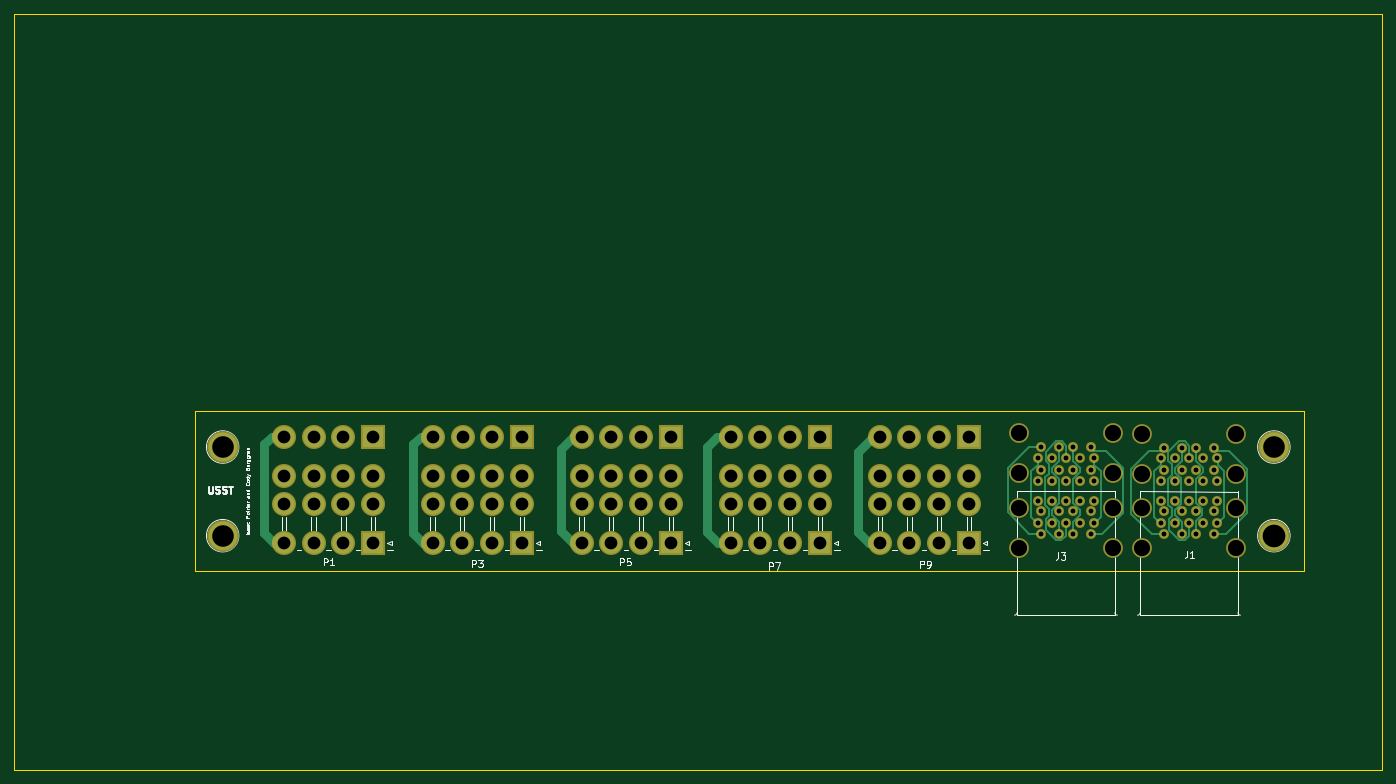
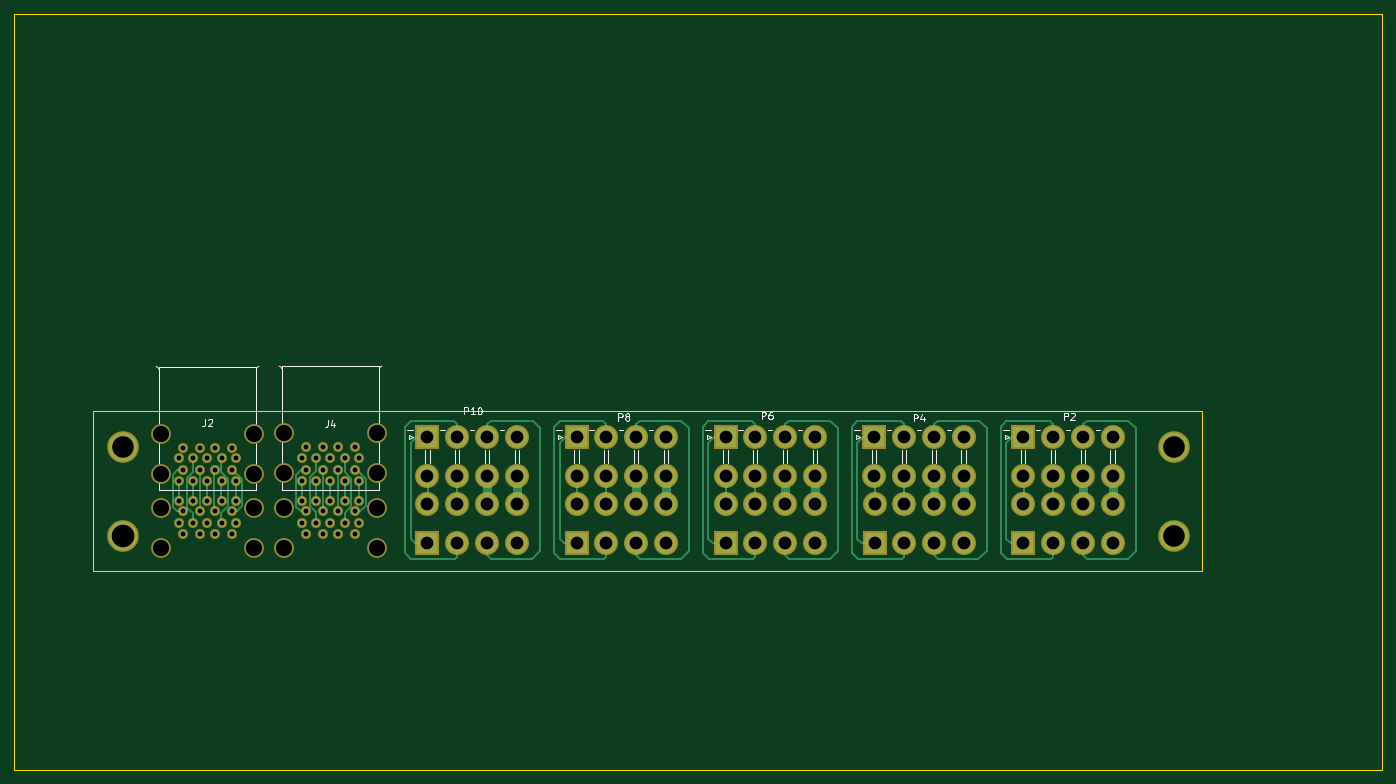
Circuit board: 9 layer files. Board 156.5 x 22.6 mm.
- bottom_copper: Side Connector Board-B.Cu.gbr (15065 bytes)
- bottom_mask: Side Connector Board-B.Mask.gbr (4920 bytes)
- bottom_silk: Side Connector Board-B.SilkS.gbr (13886 bytes)
- outline: Side Connector Board-Edge.Cuts.GKO (496 bytes)
- outline: Side Connector Board-Edge.Cuts.gbr (489 bytes)
- top_copper: Side Connector Board-F.Cu.gbr (12882 bytes)
- top_mask: Side Connector Board-F.Mask.gbr (4920 bytes)
- top_silk: Side Connector Board-F.SilkS.gbr (23339 bytes)
- drill: Side Connector Board.drl (2906 bytes)

=== bottom_copper: Side Connector Board-B.Cu.gbr (15065 bytes, source omitted) ===
=== bottom_mask: Side Connector Board-B.Mask.gbr ===
G04 #@! TF.FileFunction,Soldermask,Bot*
%FSLAX46Y46*%
G04 Gerber Fmt 4.6, Leading zero omitted, Abs format (unit mm)*
G04 Created by KiCad (PCBNEW 4.0.7) date 03/14/18 18:08:52*
%MOMM*%
%LPD*%
G01*
G04 APERTURE LIST*
%ADD10C,0.100000*%
%ADD11C,4.464000*%
%ADD12C,2.800000*%
%ADD13C,1.400000*%
%ADD14R,3.400000X3.400000*%
%ADD15C,3.400000*%
G04 APERTURE END LIST*
D10*
D11*
X72593200Y-96697800D03*
X72593200Y-109207300D03*
X220929200Y-109207300D03*
X220929200Y-96697800D03*
D12*
X202387200Y-110985300D03*
X202387200Y-105305300D03*
X215527200Y-105305300D03*
X215527200Y-110975300D03*
D13*
X212457200Y-108985300D03*
X205457200Y-108985300D03*
X207957200Y-108985300D03*
X209957200Y-108985300D03*
X212957200Y-107485300D03*
X210957200Y-107485300D03*
X208967200Y-107485300D03*
X206957200Y-107485300D03*
X204957200Y-107485300D03*
X205457200Y-105785300D03*
X207957200Y-105785300D03*
X209957200Y-105785300D03*
X212457200Y-105785300D03*
X212957200Y-104285300D03*
X210957200Y-104285300D03*
X208957200Y-104285300D03*
X206957200Y-104285300D03*
X204957200Y-104285300D03*
D12*
X202387200Y-94792800D03*
X202387200Y-100472800D03*
X215527200Y-100472800D03*
X215527200Y-94802800D03*
D13*
X212457200Y-96792800D03*
X205457200Y-96792800D03*
X207957200Y-96792800D03*
X209957200Y-96792800D03*
X212957200Y-98292800D03*
X210957200Y-98292800D03*
X208967200Y-98292800D03*
X206957200Y-98292800D03*
X204957200Y-98292800D03*
X205457200Y-99992800D03*
X207957200Y-99992800D03*
X209957200Y-99992800D03*
X212457200Y-99992800D03*
X212957200Y-101492800D03*
X210957200Y-101492800D03*
X208957200Y-101492800D03*
X206957200Y-101492800D03*
X204957200Y-101492800D03*
D12*
X185020700Y-110976800D03*
X185020700Y-105296800D03*
X198160700Y-105296800D03*
X198160700Y-110966800D03*
D13*
X195090700Y-108976800D03*
X188090700Y-108976800D03*
X190590700Y-108976800D03*
X192590700Y-108976800D03*
X195590700Y-107476800D03*
X193590700Y-107476800D03*
X191600700Y-107476800D03*
X189590700Y-107476800D03*
X187590700Y-107476800D03*
X188090700Y-105776800D03*
X190590700Y-105776800D03*
X192590700Y-105776800D03*
X195090700Y-105776800D03*
X195590700Y-104276800D03*
X193590700Y-104276800D03*
X191590700Y-104276800D03*
X189590700Y-104276800D03*
X187590700Y-104276800D03*
D12*
X185020700Y-94737800D03*
X185020700Y-100417800D03*
X198160700Y-100417800D03*
X198160700Y-94747800D03*
D13*
X195090700Y-96737800D03*
X188090700Y-96737800D03*
X190590700Y-96737800D03*
X192590700Y-96737800D03*
X195590700Y-98237800D03*
X193590700Y-98237800D03*
X191600700Y-98237800D03*
X189590700Y-98237800D03*
X187590700Y-98237800D03*
X188090700Y-99937800D03*
X190590700Y-99937800D03*
X192590700Y-99937800D03*
X195090700Y-99937800D03*
X195590700Y-101437800D03*
X193590700Y-101437800D03*
X191590700Y-101437800D03*
X189590700Y-101437800D03*
X187590700Y-101437800D03*
D14*
X93827600Y-110286800D03*
D15*
X89627600Y-110286800D03*
X85427600Y-110286800D03*
X81227600Y-110286800D03*
X93827600Y-104786800D03*
X89627600Y-104786800D03*
X85427600Y-104786800D03*
X81227600Y-104786800D03*
D14*
X93827600Y-95250000D03*
D15*
X89627600Y-95250000D03*
X85427600Y-95250000D03*
X81227600Y-95250000D03*
X93827600Y-100750000D03*
X89627600Y-100750000D03*
X85427600Y-100750000D03*
X81227600Y-100750000D03*
D14*
X114808000Y-110286800D03*
D15*
X110608000Y-110286800D03*
X106408000Y-110286800D03*
X102208000Y-110286800D03*
X114808000Y-104786800D03*
X110608000Y-104786800D03*
X106408000Y-104786800D03*
X102208000Y-104786800D03*
D14*
X114858800Y-95250000D03*
D15*
X110658800Y-95250000D03*
X106458800Y-95250000D03*
X102258800Y-95250000D03*
X114858800Y-100750000D03*
X110658800Y-100750000D03*
X106458800Y-100750000D03*
X102258800Y-100750000D03*
D14*
X135839200Y-110286800D03*
D15*
X131639200Y-110286800D03*
X127439200Y-110286800D03*
X123239200Y-110286800D03*
X135839200Y-104786800D03*
X131639200Y-104786800D03*
X127439200Y-104786800D03*
X123239200Y-104786800D03*
D14*
X135839200Y-95250000D03*
D15*
X131639200Y-95250000D03*
X127439200Y-95250000D03*
X123239200Y-95250000D03*
X135839200Y-100750000D03*
X131639200Y-100750000D03*
X127439200Y-100750000D03*
X123239200Y-100750000D03*
D14*
X156870400Y-110286800D03*
D15*
X152670400Y-110286800D03*
X148470400Y-110286800D03*
X144270400Y-110286800D03*
X156870400Y-104786800D03*
X152670400Y-104786800D03*
X148470400Y-104786800D03*
X144270400Y-104786800D03*
D14*
X156870400Y-95250000D03*
D15*
X152670400Y-95250000D03*
X148470400Y-95250000D03*
X144270400Y-95250000D03*
X156870400Y-100750000D03*
X152670400Y-100750000D03*
X148470400Y-100750000D03*
X144270400Y-100750000D03*
D14*
X177901600Y-110286800D03*
D15*
X173701600Y-110286800D03*
X169501600Y-110286800D03*
X165301600Y-110286800D03*
X177901600Y-104786800D03*
X173701600Y-104786800D03*
X169501600Y-104786800D03*
X165301600Y-104786800D03*
D14*
X177901600Y-95250000D03*
D15*
X173701600Y-95250000D03*
X169501600Y-95250000D03*
X165301600Y-95250000D03*
X177901600Y-100750000D03*
X173701600Y-100750000D03*
X169501600Y-100750000D03*
X165301600Y-100750000D03*
M02*

=== bottom_silk: Side Connector Board-B.SilkS.gbr (13886 bytes, source omitted) ===
=== outline: Side Connector Board-Edge.Cuts.GKO ===
G04 #@! TF.FileFunction,Profile,NP*
%FSLAX46Y46*%
G04 Gerber Fmt 4.6, Leading zero omitted, Abs format (unit mm)*
G04 Created by KiCad (PCBNEW 4.0.4-stable) date 02/10/18 20:54:23*
%MOMM*%
%LPD*%
G01*
G04 APERTURE LIST*
%ADD10C,0.100000*%
%ADD11C,0.150000*%
G04 APERTURE END LIST*
D10*
D11*
X43180000Y-142240000D02*
X236220000Y-142240000D01*
X43180000Y-35560000D02*
X43180000Y-142240000D01*
X236220000Y-35560000D02*
X43180000Y-35560000D01*
X236220000Y-142240000D02*
X236220000Y-35560000D01*
M02*

=== outline: Side Connector Board-Edge.Cuts.gbr ===
G04 #@! TF.FileFunction,Profile,NP*
%FSLAX46Y46*%
G04 Gerber Fmt 4.6, Leading zero omitted, Abs format (unit mm)*
G04 Created by KiCad (PCBNEW 4.0.7) date 03/14/18 18:08:52*
%MOMM*%
%LPD*%
G01*
G04 APERTURE LIST*
%ADD10C,0.100000*%
%ADD11C,0.150000*%
G04 APERTURE END LIST*
D10*
D11*
X225145600Y-91643200D02*
X68630800Y-91643200D01*
X225145600Y-114198400D02*
X225145600Y-91643200D01*
X68630800Y-114198400D02*
X225145600Y-114198400D01*
X68630800Y-91643200D02*
X68630800Y-114198400D01*
M02*

=== top_copper: Side Connector Board-F.Cu.gbr (12882 bytes, source omitted) ===
=== top_mask: Side Connector Board-F.Mask.gbr ===
G04 #@! TF.FileFunction,Soldermask,Top*
%FSLAX46Y46*%
G04 Gerber Fmt 4.6, Leading zero omitted, Abs format (unit mm)*
G04 Created by KiCad (PCBNEW 4.0.7) date 03/14/18 18:08:52*
%MOMM*%
%LPD*%
G01*
G04 APERTURE LIST*
%ADD10C,0.100000*%
%ADD11C,4.464000*%
%ADD12C,2.800000*%
%ADD13C,1.400000*%
%ADD14R,3.400000X3.400000*%
%ADD15C,3.400000*%
G04 APERTURE END LIST*
D10*
D11*
X72593200Y-96697800D03*
X72593200Y-109207300D03*
X220929200Y-109207300D03*
X220929200Y-96697800D03*
D12*
X202387200Y-110985300D03*
X202387200Y-105305300D03*
X215527200Y-105305300D03*
X215527200Y-110975300D03*
D13*
X212457200Y-108985300D03*
X205457200Y-108985300D03*
X207957200Y-108985300D03*
X209957200Y-108985300D03*
X212957200Y-107485300D03*
X210957200Y-107485300D03*
X208967200Y-107485300D03*
X206957200Y-107485300D03*
X204957200Y-107485300D03*
X205457200Y-105785300D03*
X207957200Y-105785300D03*
X209957200Y-105785300D03*
X212457200Y-105785300D03*
X212957200Y-104285300D03*
X210957200Y-104285300D03*
X208957200Y-104285300D03*
X206957200Y-104285300D03*
X204957200Y-104285300D03*
D12*
X202387200Y-94792800D03*
X202387200Y-100472800D03*
X215527200Y-100472800D03*
X215527200Y-94802800D03*
D13*
X212457200Y-96792800D03*
X205457200Y-96792800D03*
X207957200Y-96792800D03*
X209957200Y-96792800D03*
X212957200Y-98292800D03*
X210957200Y-98292800D03*
X208967200Y-98292800D03*
X206957200Y-98292800D03*
X204957200Y-98292800D03*
X205457200Y-99992800D03*
X207957200Y-99992800D03*
X209957200Y-99992800D03*
X212457200Y-99992800D03*
X212957200Y-101492800D03*
X210957200Y-101492800D03*
X208957200Y-101492800D03*
X206957200Y-101492800D03*
X204957200Y-101492800D03*
D12*
X185020700Y-110976800D03*
X185020700Y-105296800D03*
X198160700Y-105296800D03*
X198160700Y-110966800D03*
D13*
X195090700Y-108976800D03*
X188090700Y-108976800D03*
X190590700Y-108976800D03*
X192590700Y-108976800D03*
X195590700Y-107476800D03*
X193590700Y-107476800D03*
X191600700Y-107476800D03*
X189590700Y-107476800D03*
X187590700Y-107476800D03*
X188090700Y-105776800D03*
X190590700Y-105776800D03*
X192590700Y-105776800D03*
X195090700Y-105776800D03*
X195590700Y-104276800D03*
X193590700Y-104276800D03*
X191590700Y-104276800D03*
X189590700Y-104276800D03*
X187590700Y-104276800D03*
D12*
X185020700Y-94737800D03*
X185020700Y-100417800D03*
X198160700Y-100417800D03*
X198160700Y-94747800D03*
D13*
X195090700Y-96737800D03*
X188090700Y-96737800D03*
X190590700Y-96737800D03*
X192590700Y-96737800D03*
X195590700Y-98237800D03*
X193590700Y-98237800D03*
X191600700Y-98237800D03*
X189590700Y-98237800D03*
X187590700Y-98237800D03*
X188090700Y-99937800D03*
X190590700Y-99937800D03*
X192590700Y-99937800D03*
X195090700Y-99937800D03*
X195590700Y-101437800D03*
X193590700Y-101437800D03*
X191590700Y-101437800D03*
X189590700Y-101437800D03*
X187590700Y-101437800D03*
D14*
X93827600Y-110286800D03*
D15*
X89627600Y-110286800D03*
X85427600Y-110286800D03*
X81227600Y-110286800D03*
X93827600Y-104786800D03*
X89627600Y-104786800D03*
X85427600Y-104786800D03*
X81227600Y-104786800D03*
D14*
X93827600Y-95250000D03*
D15*
X89627600Y-95250000D03*
X85427600Y-95250000D03*
X81227600Y-95250000D03*
X93827600Y-100750000D03*
X89627600Y-100750000D03*
X85427600Y-100750000D03*
X81227600Y-100750000D03*
D14*
X114808000Y-110286800D03*
D15*
X110608000Y-110286800D03*
X106408000Y-110286800D03*
X102208000Y-110286800D03*
X114808000Y-104786800D03*
X110608000Y-104786800D03*
X106408000Y-104786800D03*
X102208000Y-104786800D03*
D14*
X114858800Y-95250000D03*
D15*
X110658800Y-95250000D03*
X106458800Y-95250000D03*
X102258800Y-95250000D03*
X114858800Y-100750000D03*
X110658800Y-100750000D03*
X106458800Y-100750000D03*
X102258800Y-100750000D03*
D14*
X135839200Y-110286800D03*
D15*
X131639200Y-110286800D03*
X127439200Y-110286800D03*
X123239200Y-110286800D03*
X135839200Y-104786800D03*
X131639200Y-104786800D03*
X127439200Y-104786800D03*
X123239200Y-104786800D03*
D14*
X135839200Y-95250000D03*
D15*
X131639200Y-95250000D03*
X127439200Y-95250000D03*
X123239200Y-95250000D03*
X135839200Y-100750000D03*
X131639200Y-100750000D03*
X127439200Y-100750000D03*
X123239200Y-100750000D03*
D14*
X156870400Y-110286800D03*
D15*
X152670400Y-110286800D03*
X148470400Y-110286800D03*
X144270400Y-110286800D03*
X156870400Y-104786800D03*
X152670400Y-104786800D03*
X148470400Y-104786800D03*
X144270400Y-104786800D03*
D14*
X156870400Y-95250000D03*
D15*
X152670400Y-95250000D03*
X148470400Y-95250000D03*
X144270400Y-95250000D03*
X156870400Y-100750000D03*
X152670400Y-100750000D03*
X148470400Y-100750000D03*
X144270400Y-100750000D03*
D14*
X177901600Y-110286800D03*
D15*
X173701600Y-110286800D03*
X169501600Y-110286800D03*
X165301600Y-110286800D03*
X177901600Y-104786800D03*
X173701600Y-104786800D03*
X169501600Y-104786800D03*
X165301600Y-104786800D03*
D14*
X177901600Y-95250000D03*
D15*
X173701600Y-95250000D03*
X169501600Y-95250000D03*
X165301600Y-95250000D03*
X177901600Y-100750000D03*
X173701600Y-100750000D03*
X169501600Y-100750000D03*
X165301600Y-100750000D03*
M02*

=== top_silk: Side Connector Board-F.SilkS.gbr (23339 bytes, source omitted) ===
=== drill: Side Connector Board.drl ===
M48
;DRILL file {KiCad 4.0.7} date 03/14/18 18:12:44
;FORMAT={3:3/ absolute / metric / suppress trailing zeros}
FMAT,2
METRIC,LZ
T1C0.700
T2C1.800
T3C2.300
T4C3.048
T5C3.200
%
G90
G05
M71
T1
X187591Y-098238
X187591Y-101438
X187591Y-104277
X187591Y-107477
X188091Y-096738
X188091Y-099938
X188091Y-105777
X188091Y-108977
X189591Y-098238
X189591Y-101438
X189591Y-104277
X189591Y-107477
X190591Y-096738
X190591Y-099938
X190591Y-105777
X190591Y-108977
X191591Y-101438
X191591Y-104277
X191601Y-098238
X191601Y-107477
X192591Y-096738
X192591Y-099938
X192591Y-105777
X192591Y-108977
X193591Y-098238
X193591Y-101438
X193591Y-104277
X193591Y-107477
X195091Y-096738
X195091Y-099938
X195091Y-105777
X195091Y-108977
X195591Y-098238
X195591Y-101438
X195591Y-104277
X195591Y-107477
X204957Y-098293
X204957Y-101493
X204957Y-104285
X204957Y-107485
X205457Y-096793
X205457Y-099993
X205457Y-105785
X205457Y-108985
X206957Y-098293
X206957Y-101493
X206957Y-104285
X206957Y-107485
X207957Y-096793
X207957Y-099993
X207957Y-105785
X207957Y-108985
X208957Y-101493
X208957Y-104285
X208967Y-098293
X208967Y-107485
X209957Y-096793
X209957Y-099993
X209957Y-105785
X209957Y-108985
X210957Y-098293
X210957Y-101493
X210957Y-104285
X210957Y-107485
X212457Y-096793
X212457Y-099993
X212457Y-105785
X212457Y-108985
X212957Y-098293
X212957Y-101493
X212957Y-104285
X212957Y-107485
T2
X081228Y-09525
X081228Y-10075
X081228Y-104787
X081228Y-110287
X085428Y-09525
X085428Y-10075
X085428Y-104787
X085428Y-110287
X089628Y-09525
X089628Y-10075
X089628Y-104787
X089628Y-110287
X093828Y-09525
X093828Y-10075
X093828Y-104787
X093828Y-110287
X102208Y-104787
X102208Y-110287
X102259Y-09525
X102259Y-10075
X106408Y-104787
X106408Y-110287
X106459Y-09525
X106459Y-10075
X110608Y-104787
X110608Y-110287
X110659Y-09525
X110659Y-10075
X114808Y-104787
X114808Y-110287
X114859Y-09525
X114859Y-10075
X123239Y-09525
X123239Y-10075
X123239Y-104787
X123239Y-110287
X127439Y-09525
X127439Y-10075
X127439Y-104787
X127439Y-110287
X131639Y-09525
X131639Y-10075
X131639Y-104787
X131639Y-110287
X135839Y-09525
X135839Y-10075
X135839Y-104787
X135839Y-110287
X14427Y-09525
X14427Y-10075
X14427Y-104787
X14427Y-110287
X14847Y-09525
X14847Y-10075
X14847Y-104787
X14847Y-110287
X15267Y-09525
X15267Y-10075
X15267Y-104787
X15267Y-110287
X15687Y-09525
X15687Y-10075
X15687Y-104787
X15687Y-110287
X165302Y-09525
X165302Y-10075
X165302Y-104787
X165302Y-110287
X169502Y-09525
X169502Y-10075
X169502Y-104787
X169502Y-110287
X173702Y-09525
X173702Y-10075
X173702Y-104787
X173702Y-110287
X177902Y-09525
X177902Y-10075
X177902Y-104787
X177902Y-110287
T3
X185021Y-094738
X185021Y-100418
X185021Y-105297
X185021Y-110977
X198161Y-094748
X198161Y-100418
X198161Y-105297
X198161Y-110967
X202387Y-094793
X202387Y-100473
X202387Y-105305
X202387Y-110985
X215527Y-094803
X215527Y-100473
X215527Y-105305
X215527Y-110975
T4
X072593Y-096698
X072593Y-109207
X220929Y-096698
T5
X220929Y-109207
T0
M30

